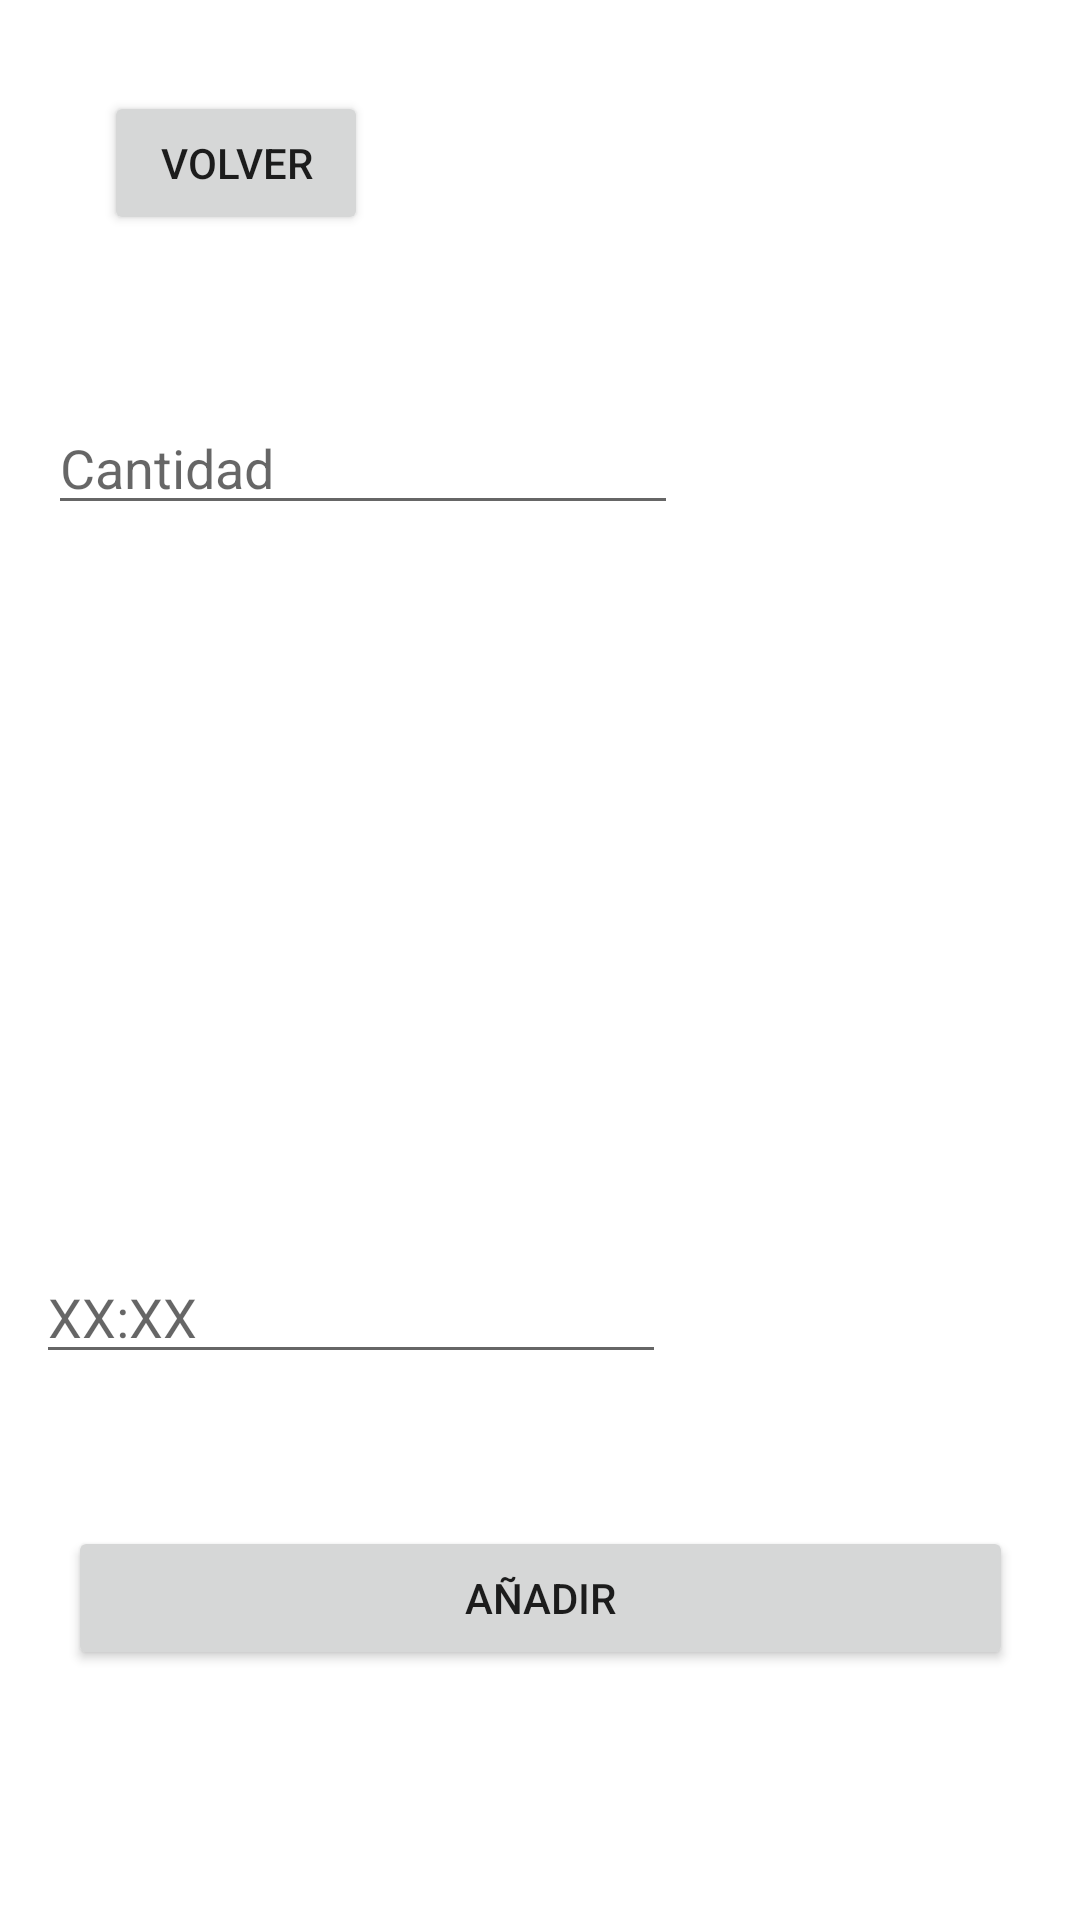

Here is an Android app screen rendered from its layout file. Give the layout XML and the strings, colors and styles it references.
<!-- AndroidManifest.xml: application theme Theme.AppProfesor -->
<!-- res/layout/activity_solicita.xml -->
<?xml version="1.0" encoding="utf-8"?>
<androidx.constraintlayout.widget.ConstraintLayout xmlns:android="http://schemas.android.com/apk/res/android"
xmlns:app="http://schemas.android.com/apk/res-auto"
xmlns:tools="http://schemas.android.com/tools"
android:layout_width="match_parent"
android:layout_height="match_parent"
    android:layout_margin="10dp"
tools:context="com.example.appprofesor.SolicitaActivity">

    <androidx.recyclerview.widget.RecyclerView
        android:id="@+id/recyclerMaterial"
        android:layout_width="379dp"
        android:layout_height="180dp"
        android:paddingLeft="10dp"
        android:paddingRight="10dp"
        app:layout_constraintBottom_toBottomOf="parent"
        app:layout_constraintEnd_toEndOf="parent"
        app:layout_constraintStart_toStartOf="parent"
        app:layout_constraintTop_toTopOf="parent"
        app:layout_constraintVertical_bias="0.443" />

    <EditText
        android:id="@+id/Cantidad"
        android:layout_width="wrap_content"
        android:layout_height="wrap_content"
        android:layout_marginStart="16dp"
        android:layout_marginLeft="16dp"
        android:ems="10"
        android:hint="Cantidad"
        android:inputType="number"
        app:layout_constraintBottom_toBottomOf="parent"
        app:layout_constraintStart_toStartOf="parent"
        app:layout_constraintTop_toTopOf="parent"
        app:layout_constraintVertical_bias="0.223" />

    <EditText
        android:id="@+id/Hora"
        android:layout_width="wrap_content"
        android:layout_height="wrap_content"
        android:ems="10"
        android:hint="XX:XX"
        android:inputType="text|numberDecimal"
        app:layout_constraintBottom_toBottomOf="parent"
        app:layout_constraintEnd_toEndOf="parent"
        app:layout_constraintHorizontal_bias="0.079"
        app:layout_constraintStart_toStartOf="parent"
        app:layout_constraintTop_toTopOf="parent"
        app:layout_constraintVertical_bias="0.696" />

    <Button
        android:id="@+id/button"
        android:layout_width="315dp"
        android:layout_height="wrap_content"
        android:onClick="CrearRequest"
        android:text="AÑADIR"
        app:layout_constraintBottom_toBottomOf="parent"
        app:layout_constraintEnd_toEndOf="parent"
        app:layout_constraintStart_toStartOf="parent"
        app:layout_constraintTop_toTopOf="parent"
        app:layout_constraintVertical_bias="0.859" />

    <Button
        android:id="@+id/button4"
        android:layout_width="wrap_content"
        android:layout_height="wrap_content"
        android:onClick="Volver"
        android:text="Volver"
        app:layout_constraintBottom_toBottomOf="parent"
        app:layout_constraintEnd_toEndOf="parent"
        app:layout_constraintHorizontal_bias="0.127"
        app:layout_constraintStart_toStartOf="parent"
        app:layout_constraintTop_toTopOf="parent"
        app:layout_constraintVertical_bias="0.051" />

</androidx.constraintlayout.widget.ConstraintLayout>
<!-- resources referenced by this layout -->
<resources>
  <style name="Theme.AppProfesor" parent="Theme.MaterialComponents.DayNight.DarkActionBar">
          
          <item name="colorPrimary">@color/purple_500</item>
          <item name="colorPrimaryVariant">@color/purple_700</item>
          <item name="colorOnPrimary">@color/white</item>
          
          <item name="colorSecondary">@color/teal_200</item>
          <item name="colorSecondaryVariant">@color/teal_700</item>
          <item name="colorOnSecondary">@color/black</item>
          
          <item name="android:statusBarColor" tools:targetApi="l">?attr/colorPrimaryVariant</item>
          
      </style>
  <!-- not gathered from this repository: default colours our renderer supplied (Android Studio template values) -->
  <color name="purple_500">#FF6200EE</color>
  <color name="purple_700">#FF3700B3</color>
  <color name="teal_200">#FF03DAC5</color>
  <color name="teal_700">#FF018786</color>
  <color name="black">#FF000000</color>
  <color name="white">#FFFFFFFF</color>
</resources>
